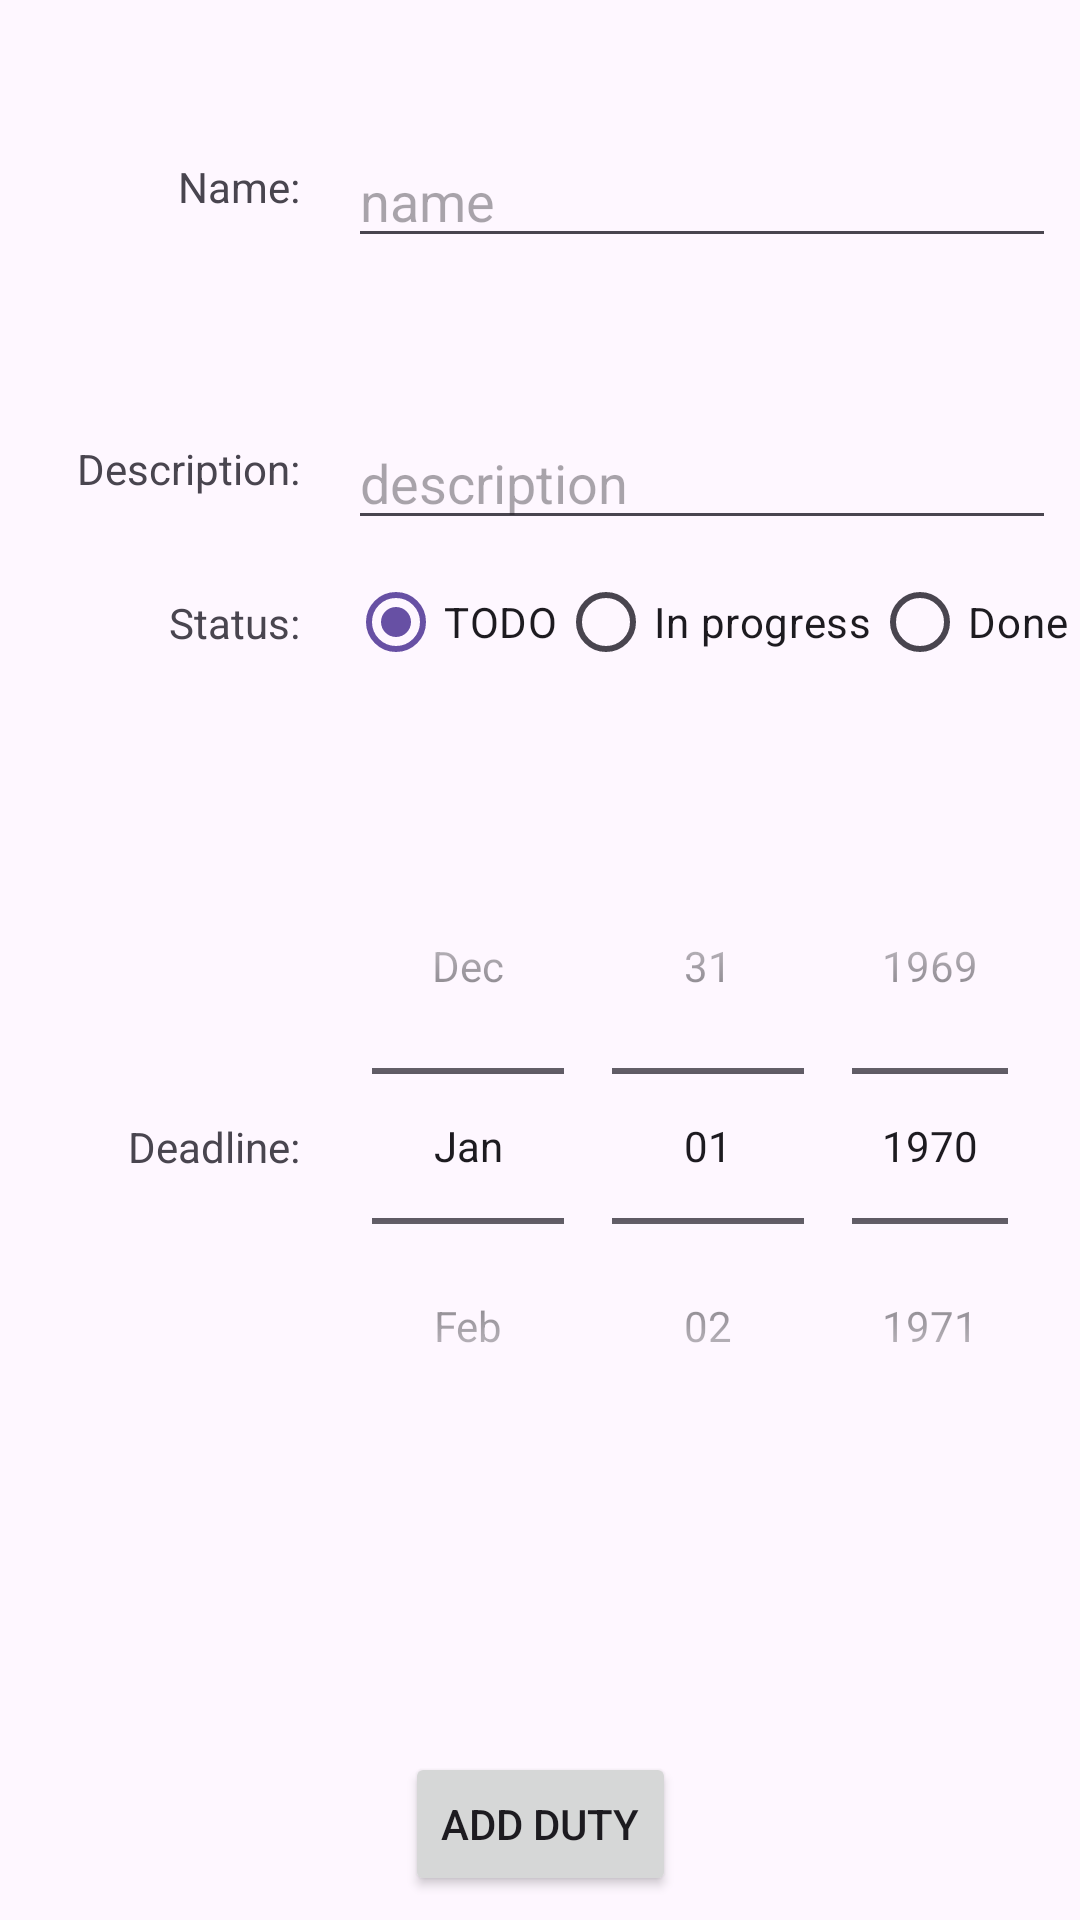

Here is an Android app screen rendered from its layout file. Give the layout XML and the strings, colors and styles it references.
<!-- AndroidManifest.xml: application theme Theme.DutyScheduler -->
<!-- res/layout/fragment_add_duty.xml -->
<?xml version="1.0" encoding="utf-8"?>
<androidx.constraintlayout.widget.ConstraintLayout xmlns:android="http://schemas.android.com/apk/res/android"
    xmlns:app="http://schemas.android.com/apk/res-auto"
    xmlns:tools="http://schemas.android.com/tools"
    android:layout_width="match_parent"
    android:layout_height="match_parent">


    <TextView
        android:layout_width="wrap_content"
        android:layout_height="0dp"
        android:layout_margin="8dp"
        android:text="@string/name_text"
        app:layout_constraintBottom_toBottomOf="@id/name"
        app:layout_constraintEnd_toEndOf="@id/guideline2"
        app:layout_constraintTop_toTopOf="@id/name" />


    <TextView
        android:layout_width="wrap_content"
        android:layout_height="0dp"
        android:layout_margin="8dp"
        android:text="@string/description_text"
        app:layout_constraintBottom_toBottomOf="@id/description"
        app:layout_constraintEnd_toEndOf="@id/guideline2"
        app:layout_constraintTop_toTopOf="@id/description" />

    <EditText
        android:id="@+id/name"
        android:layout_width="0dp"
        android:layout_height="wrap_content"
        android:layout_margin="8dp"
        android:importantForAutofill="no"

        android:hint="@string/name"

        app:layout_constraintEnd_toEndOf="parent"
        app:layout_constraintBottom_toTopOf="@id/description"
        app:layout_constraintStart_toStartOf="@id/guideline2"
        app:layout_constraintTop_toTopOf="parent"
        android:inputType="text" />


    <EditText
        android:id="@+id/description"
        android:layout_width="0dp"
        android:layout_height="wrap_content"
        android:layout_margin="8dp"

        android:importantForAutofill="no"
        android:hint="@string/description"

        app:layout_constraintEnd_toEndOf="parent"
        app:layout_constraintBottom_toTopOf="@id/status"
        app:layout_constraintStart_toStartOf="@id/guideline2"
        app:layout_constraintTop_toBottomOf="@id/name"
        android:inputType="text" />


    <TextView
        android:layout_width="wrap_content"
        android:layout_height="wrap_content"
        android:layout_margin="8dp"
        android:text="@string/status_text"
        app:layout_constraintBottom_toBottomOf="@id/status"
        app:layout_constraintEnd_toEndOf="@id/guideline2"
        app:layout_constraintTop_toTopOf="@id/status" />

    <RadioGroup
        android:id="@+id/status"
        android:layout_width="wrap_content"
        android:layout_height="wrap_content"
        app:layout_constraintBottom_toTopOf="@id/deadline"
        app:layout_constraintStart_toStartOf="@id/guideline2"
        app:layout_constraintTop_toTopOf="@id/description"
        android:orientation="horizontal"
        android:layout_margin="8dp"
        android:checkedButton="@+id/radio_todo"
        >

        <RadioButton
            android:id="@+id/radio_todo"
            android:layout_width="wrap_content"
            android:layout_height="wrap_content"
            android:text="@string/todo" />

        <RadioButton
            android:id="@+id/radio_in_progress"
            android:layout_width="wrap_content"
            android:layout_height="wrap_content"
            android:text="@string/in_progress" />

        <RadioButton
            android:id="@+id/radio_done"
            android:layout_width="wrap_content"
            android:layout_height="wrap_content"
            android:text="@string/done" />
    </RadioGroup>


    <TextView
        android:layout_width="wrap_content"
        android:layout_height="wrap_content"
        android:layout_margin="8dp"
        android:text="@string/deadline_text"
        app:layout_constraintBottom_toBottomOf="@id/deadline"
        app:layout_constraintEnd_toEndOf="@id/guideline2"
        app:layout_constraintTop_toTopOf="@id/deadline" />

    <DatePicker
        android:id="@+id/deadline"
        android:layout_width="0dp"
        android:layout_height="wrap_content"
        android:datePickerMode="spinner"
        android:calendarViewShown="false"
        android:layout_margin="8dp"
        app:layout_constraintEnd_toEndOf="parent"
        app:layout_constraintStart_toStartOf="@id/guideline2"
        app:layout_constraintTop_toBottomOf="@id/description"
        app:layout_constraintBottom_toTopOf="@id/add_duty_button"
        />

    <androidx.appcompat.widget.AppCompatButton
        android:id="@+id/add_duty_button"
        android:layout_width="wrap_content"
        android:layout_height="wrap_content"
        android:layout_margin="8dp"
        android:text="@string/add_duty"
        app:layout_constraintBottom_toBottomOf="parent"
        app:layout_constraintEnd_toEndOf="parent"
        app:layout_constraintStart_toStartOf="parent" />


    <androidx.constraintlayout.widget.Guideline
        android:id="@+id/guideline2"
        android:layout_width="wrap_content"
        android:layout_height="wrap_content"
        android:orientation="vertical"
        app:layout_constraintGuide_percent="0.3" />


</androidx.constraintlayout.widget.ConstraintLayout>
<!-- resources referenced by this layout -->
<resources>
  <string name="add_duty">Add duty</string>
  <string name="deadline_text">Deadline:</string>
  <string name="description">description</string>
  <string name="description_text">Description:</string>
  <string name="done">Done</string>
  <string name="in_progress">In progress</string>
  <string name="name">name</string>
  <string name="name_text">Name:</string>
  <string name="status_text">Status:</string>
  <string name="todo">TODO</string>
  <style name="Theme.DutyScheduler" parent="Base.Theme.DutyScheduler" />
  <style name="Base.Theme.DutyScheduler" parent="Theme.Material3.DayNight.NoActionBar">
          
          
      </style>
</resources>
